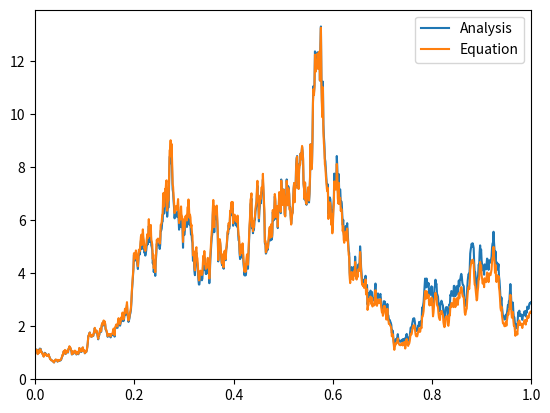

Here is the Python script that generated this plot:
import numpy as np
import matplotlib.pyplot as plt

def main():
    mue = 1
    sigma = 2

    A = sigma
    B = mue + 0.5 * sigma ** 2

    N = 1000
    T = 1.0
    dt = T / N
    t = np.arange(0, T, dt)

    dW = np.sqrt(dt) * np.random.randn(N)
    dW[0] = 0
    W = np.cumsum(dW)
    Xt = np.exp(A * W + (B - 0.5 * A ** 2) * t)

    Yt = np.zeros(N)
    Yt[0] = 1.0

    for i in range(1, N):
        Yt[i] = Yt[i-1] + B * Yt[i-1] * dt + A * Yt[i-1] * dW[i]

    plt.plot(t, Xt, label = "Analysis")
    plt.plot(t, Yt, label = "Equation")
    plt.xlim(0, T)
    plt.legend()
    plt.show()

main()